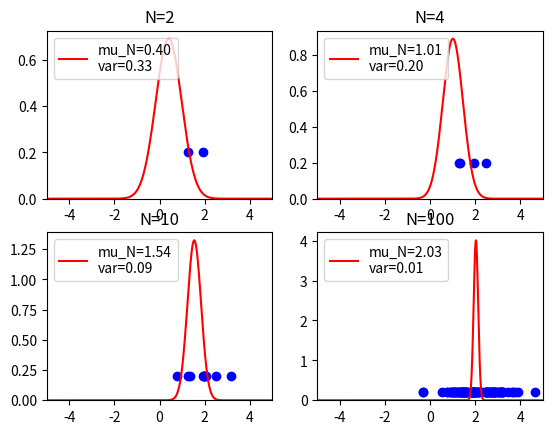
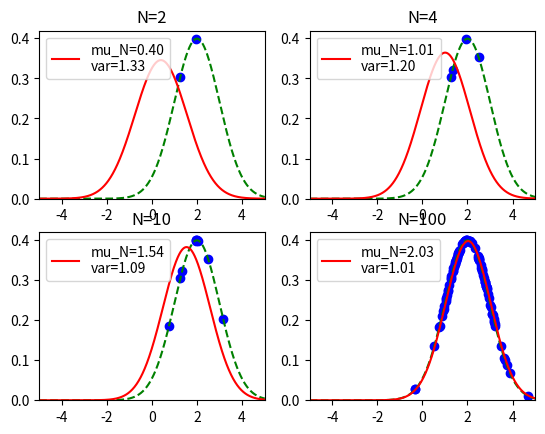

The script that saved these images, in order:
# -*- coding: utf-8 -*-
#
# ベイズ推定による正規分布の推定
#
# 2015/06/13 ver1.0
#

import numpy as np
import matplotlib.pyplot as plt
import pandas as pd
from pandas import Series, DataFrame
from numpy.random import normal
from scipy.stats import norm

if __name__ == '__main__':

    # 真の分布
    mu_true = 2.0
    beta_true = 1.0

    # 事前分布
    mu_0 = -2.0
    beta_0 = 1.0

    fig1 = plt.figure()
    fig2 = plt.figure()
    ds = normal(loc=mu_true, scale=1.0/beta_true, size=100)

    for c, n in enumerate([2,4,10,100]):
        trainset = ds[0:n]
        mu_ML = np.mean(trainset)
        mu_N = (beta_true*mu_ML + beta_0*mu_0/n)/(beta_true+beta_0/n)
        beta_N = beta_0 + n*beta_true

        # 平均μの推定結果を表示
        subplot = fig1.add_subplot(2,2,c+1)
        subplot.set_title("N=%d" % n)
        linex = np.arange(-10,10.1,0.01)

        # 平均μの確率分布
        sigma = 1.0/beta_N
        mu_est = norm(loc=mu_N, scale=np.sqrt(sigma))
        label = "mu_N=%.2f\nvar=%.2f" % (mu_N, sigma)
        subplot.plot(linex, mu_est.pdf(linex), color='red', label=label)
        subplot.legend(loc=2)

        # トレーニングセットのデータ
        subplot.scatter(trainset, [0.2]*n, marker='o', color='blue')
        subplot.set_xlim(-5,5)
        subplot.set_ylim(0)


        # 次に得られるデータの推定分布を表示
        subplot = fig2.add_subplot(2,2,c+1)
        subplot.set_title("N=%d" % n)
        linex = np.arange(-10,10.1,0.01)

        # 真の分布
        orig = norm(loc=mu_true, scale=np.sqrt(1.0/beta_true))
        subplot.plot(linex, orig.pdf(linex), color='green', linestyle='--')

        # 推定分布
        sigma = 1.0/beta_true+1.0/beta_N
        mu_est = norm(loc=mu_N, scale=np.sqrt(sigma))
        label = "mu_N=%.2f\nvar=%.2f" % (mu_N, sigma)
        subplot.plot(linex, mu_est.pdf(linex), color='red', label=label)
        subplot.legend(loc=2)

        # トレーニングセットのデータ
        subplot.scatter(trainset, orig.pdf(trainset), marker='o', color='blue')
        subplot.set_xlim(-5,5)
        subplot.set_ylim(0)

    fig1.show()
    fig2.show()

